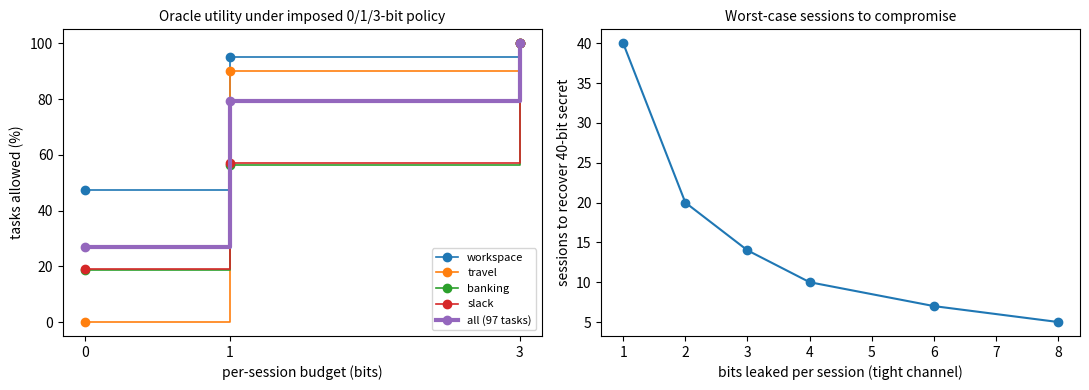

This figure's Python source:

"""Day 4: utility vs per-session leakage budget under an IMPOSED 0/1/3-bit policy.
These costs are an experimental policy, not capacities implied by the FIDES taxonomy.
Counts = FIDES Table 2 percentages x suite size (40/20/16/21 = 97 user tasks; suite sizes inferred)."""
import csv, math
import matplotlib
matplotlib.use("Agg")
import matplotlib.pyplot as plt

COUNTS = {"workspace": (19, 19, 2), "travel": (0, 18, 2), "banking": (3, 6, 7), "slack": (4, 8, 9)}  # (DI, DIQ, DD)
SIZE = {"workspace": 40, "travel": 20, "banking": 16, "slack": 21}
for k in COUNTS:
    assert sum(COUNTS[k]) == SIZE[k]
COUNTS["all (97 tasks)"] = tuple(sum(COUNTS[s][i] for s in SIZE) for i in range(3))
SIZE["all (97 tasks)"] = 97
POLICY = (0, 1, 3)          # bits per session for DI, DIQ, DD
SECRET_BITS = 40

def allowed_fraction(suite, budget):
    return sum(c for c, cost in zip(COUNTS[suite], POLICY) if cost <= budget) / SIZE[suite]

def sessions_to_recover(secret_bits, per_session_bits):
    return math.inf if per_session_bits == 0 else math.ceil(secret_bits / per_session_bits)

budgets = [0, 1, 3]
rows = [(s, b, round(100 * allowed_fraction(s, b), 1), sessions_to_recover(SECRET_BITS, b))
        for s in COUNTS for b in budgets]
with open("utility_curve.csv", "w", newline="") as f:
    w = csv.writer(f); w.writerow(["suite", "budget_bits", "utility_pct_oracle", "sessions_to_recover_40bit"]); w.writerows(rows)

fig, (a, b) = plt.subplots(1, 2, figsize=(11, 4))
for s in COUNTS:
    a.step(budgets, [100 * allowed_fraction(s, x) for x in budgets], where="post", marker="o",
           lw=3 if s.startswith("all") else 1.2, label=s)
a.set_xlabel("per-session budget (bits)"); a.set_ylabel("tasks allowed (%)"); a.set_xticks(budgets)
a.set_title("Oracle utility under imposed 0/1/3-bit policy", fontsize=10); a.legend(fontsize=8)
xs = [1, 2, 3, 4, 6, 8]
b.plot(xs, [sessions_to_recover(SECRET_BITS, x) for x in xs], "o-")
b.set_xlabel("bits leaked per session (tight channel)"); b.set_ylabel(f"sessions to recover {SECRET_BITS}-bit secret")
b.set_title("Worst-case sessions to compromise", fontsize=10)
plt.tight_layout(); plt.savefig("utility_curve.png", dpi=150)
for r in rows: print(r)
